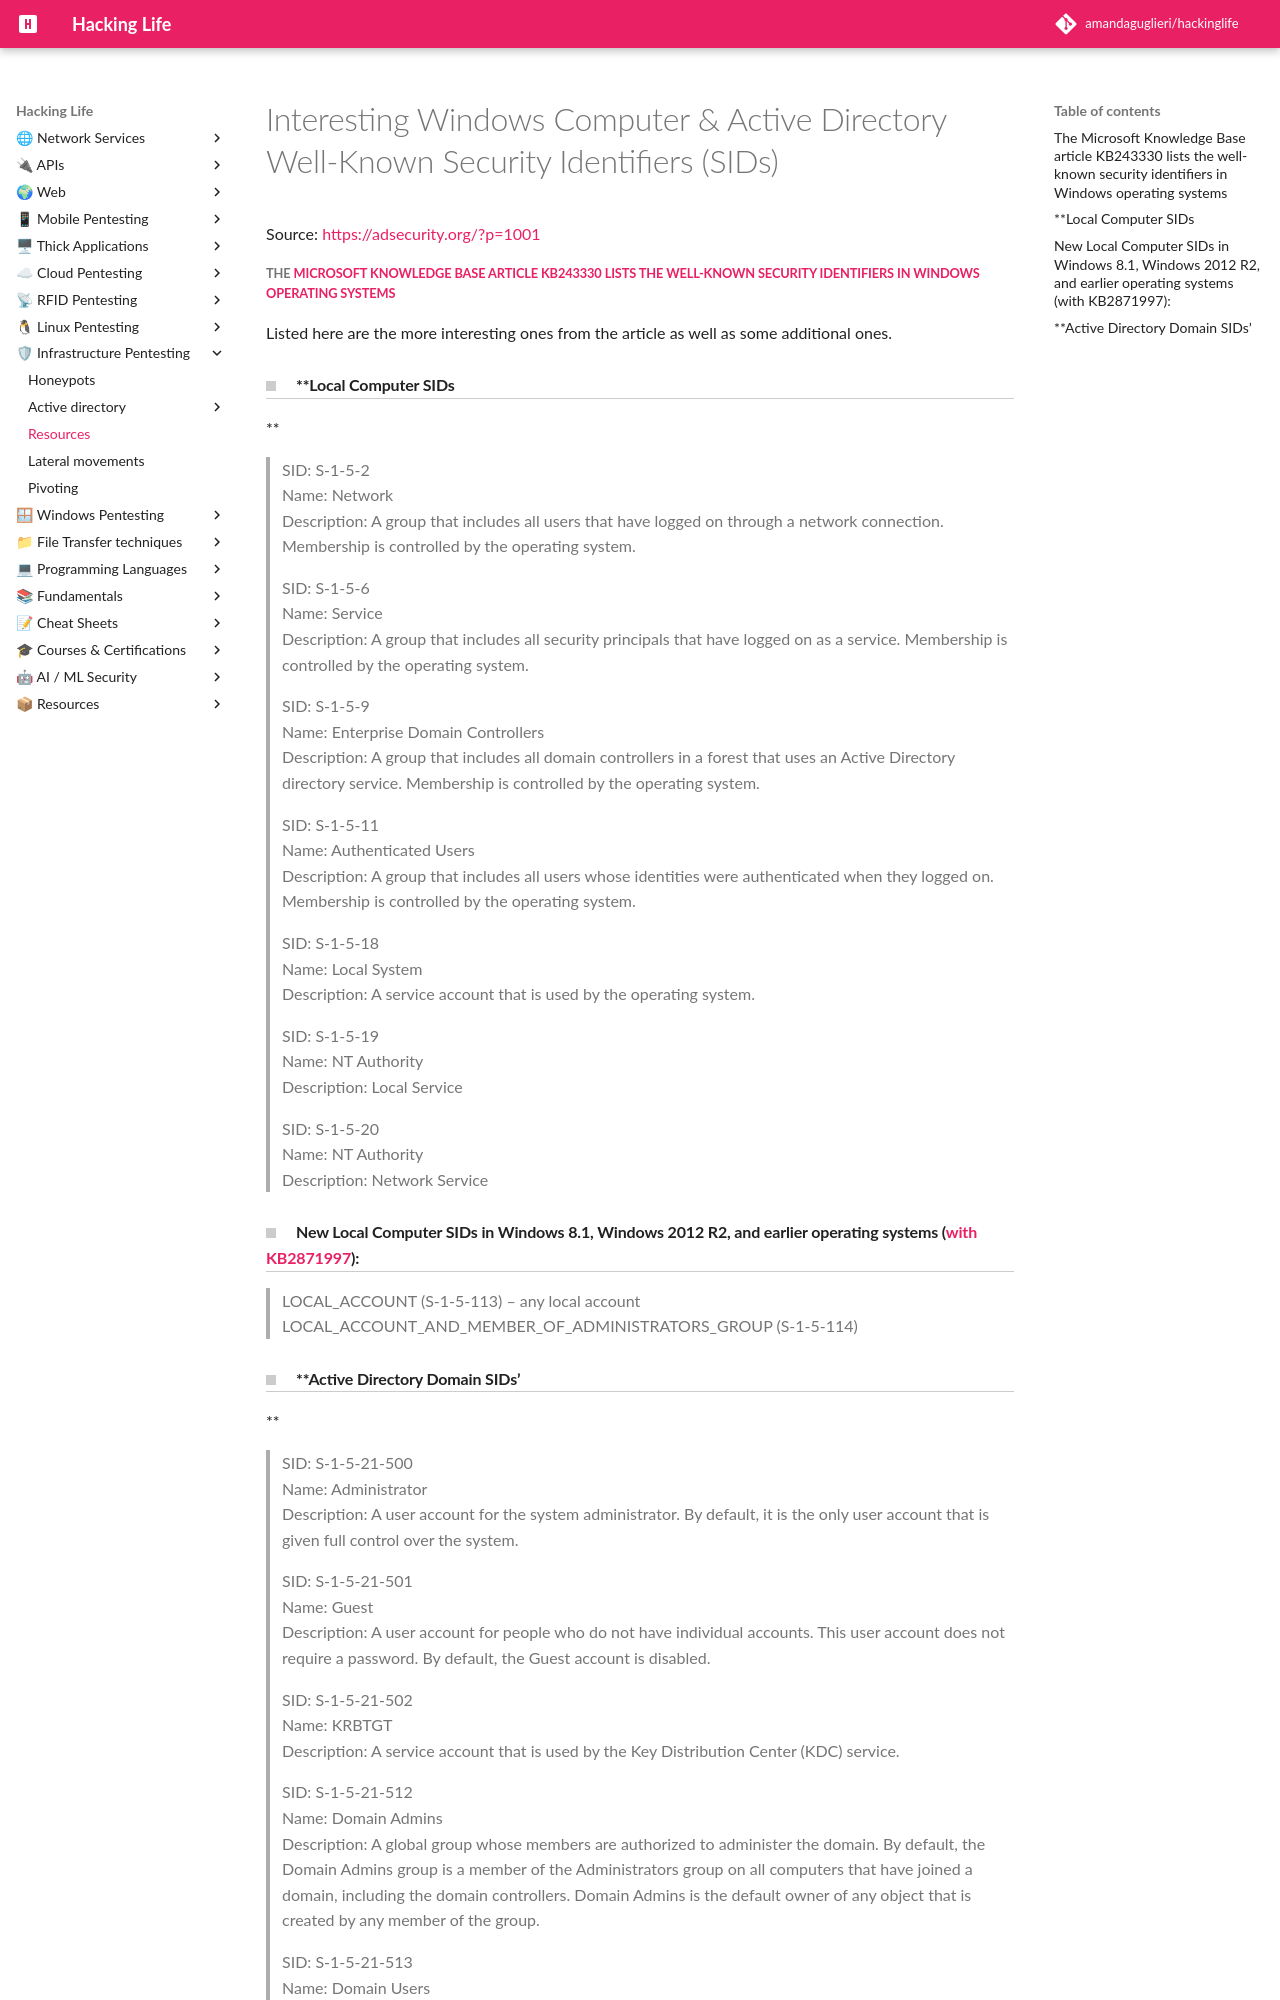

repository: amandaguglieri/hackinglife · page: active-directory-security-identifiers/index.html · generator: mkdocs

---
title: Interesting Windows Computer & Active Directory Well-Known Security Identifiers - SIDs
author: amandaguglieri
draft: false
TableOfContents: true
tags:
  - active
  - directory
---
# Interesting Windows Computer & Active Directory Well-Known Security Identifiers (SIDs)
Source: [https://adsecurity.org/?p=1001](https://adsecurity.org/?p=1001)

##### The [Microsoft Knowledge Base article KB243330 lists the well-known security identifiers in Windows operating systems](http://support.microsoft.com/KB/243330) 

Listed here are the more interesting ones from the article as well as some additional ones.

#### **Local Computer SIDs  
**

> SID: S-1-5-2  
> Name: Network  
> Description: A group that includes all users that have logged on through a network connection. Membership is controlled by the operating system.
> 
> SID: S-1-5-6  
> Name: Service  
> Description: A group that includes all security principals that have logged on as a service. Membership is controlled by the operating system.
> 
> SID: S-1-5-9  
> Name: Enterprise Domain Controllers  
> Description: A group that includes all domain controllers in a forest that uses an Active Directory directory service. Membership is controlled by the operating system.
> 
> SID: S-1-5-11  
> Name: Authenticated Users  
> Description: A group that includes all users whose identities were authenticated when they logged on. Membership is controlled by the operating system.
> 
> SID: S-1-5-18  
> Name: Local System  
> Description: A service account that is used by the operating system.
> 
> SID: S-1-5-19  
> Name: NT Authority  
> Description: Local Service
> 
> SID: S-1-5-20  
> Name: NT Authority  
> Description: Network Service

#### **New Local Computer SIDs in Windows 8.1, Windows 2012 R2, and earlier operating systems ([with KB2871997](https://adsecurity.org/?p=559 "Microsoft KB2871997: Back-Porting Windows 8.1/Win2012R2 Enhanced Security & Pass The Hash Mitigation to Windows 7, Windows 8, & Windows 2008R2")):**

> LOCAL_ACCOUNT (S-1-5-113) – any local account  
> LOCAL_ACCOUNT_AND_MEMBER_OF_ADMINISTRATORS_GROUP (S-1-5-114)
